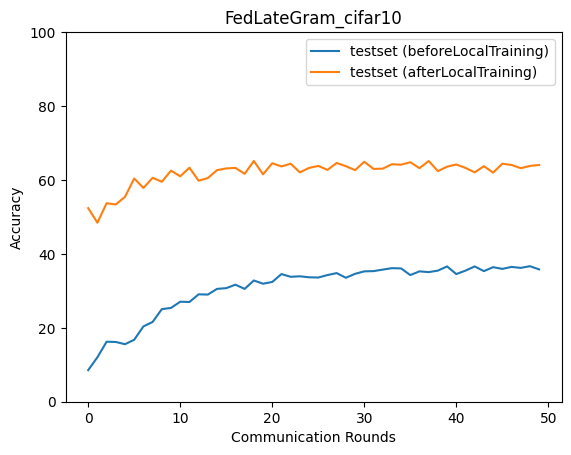

The data file committed next to this chart (first rows):
epoch, accuracy_test_before, macro_f1_test_before, macro_precision_test_before, macro_recall_test_before, accuracy_test_after, macro_f1_test_after, macro_precision_test_after, macro_recall_test_after
0, 8.55, 4.017, 5.2, 8.625, 52.37, 50.37, 52.22, 52.16
1, 12.02, 6.365, 5.307, 12.86, 48.43, 44.72, 48.55, 49.23
2, 16.23, 7.767, 5.008, 17.58, 53.71, 50.28, 55.54, 53.29
3, 16.17, 11.07, 13.67, 17.39, 53.37, 52.28, 54.1, 53.8
4, 15.56, 10.62, 20.68, 17.05, 55.44, 53.98, 57.41, 56.03
5, 16.77, 12.09, 34.37, 18.18, 60.39, 57.65, 60.82, 59.48
6, 20.37, 16.76, 30.98, 21.65, 57.85, 56.63, 60.37, 58.24
7, 21.58, 17.82, 31.26, 22.71, 60.59, 59.04, 60.2, 60.16
8, 25.05, 21.95, 35.18, 26.15, 59.52, 58.84, 59.93, 59.29
9, 25.38, 21.05, 36.22, 26.5, 62.53, 61.44, 62.16, 61.98
10, 27.05, 23.01, 39.29, 28.13, 60.99, 60.13, 60.64, 60.94
11, 26.99, 21.5, 35.37, 27.93, 63.33, 62.32, 62.8, 63.17
12, 29.06, 25.01, 36.63, 30.21, 59.79, 58.93, 60.04, 60.13
13, 28.99, 25.64, 32.18, 29.83, 60.52, 60.22, 61.79, 60.92
14, 30.53, 27.2, 34.3, 31.6, 62.66, 61.96, 62.04, 62.47
15, 30.73, 27.17, 32.59, 31.49, 63.13, 62.73, 64.31, 62.92
16, 31.66, 28.85, 36.3, 32.69, 63.26, 62.92, 63.5, 63.38
17, 30.53, 26.58, 37.07, 31.27, 61.66, 61.36, 61.69, 61.5
18, 32.8, 30.33, 40.59, 33.95, 65.13, 64.09, 64.78, 64.65
19, 31.93, 29.32, 35.79, 32.63, 61.52, 61.11, 61.62, 61.54
20, 32.4, 29.24, 39.57, 33.43, 64.53, 63.02, 62.87, 63.87
21, 34.54, 32.45, 38.2, 35.47, 63.66, 62.36, 63.27, 62.91
22, 33.8, 30.98, 38.88, 34.63, 64.4, 63.68, 63.68, 64.05
23, 33.93, 32.29, 37.95, 34.71, 62.06, 61.43, 62.01, 62.09
24, 33.67, 31.51, 38.62, 34.68, 63.26, 62.37, 62.56, 63.04
25, 33.6, 31.51, 37.62, 34.59, 63.79, 63.29, 63.45, 63.66
26, 34.27, 32.3, 37.78, 35.29, 62.73, 62.38, 63.58, 62.97
27, 34.8, 32.91, 39.69, 35.95, 64.6, 62.83, 63.65, 64.04
28, 33.53, 31.57, 36, 34.45, 63.73, 62.91, 63.46, 63.41
29, 34.6, 32.95, 36.91, 35.58, 62.66, 62.13, 62.4, 62.49
30, 35.27, 33.77, 38.93, 36.33, 64.93, 64.57, 64.61, 64.61
31, 35.34, 33.42, 39.51, 36.68, 62.99, 62.1, 62.16, 62.63
32, 35.74, 33.46, 37.83, 36.7, 63.06, 62.44, 62.46, 62.89
33, 36.14, 34.79, 38.59, 37.12, 64.26, 63.65, 63.63, 63.94
34, 36.07, 34.57, 38.43, 37.04, 64.13, 63.71, 63.74, 64.03
35, 34.27, 32.8, 37.73, 35.31, 64.8, 64.41, 64.42, 64.62
36, 35.27, 33.71, 37.06, 36.4, 63.19, 63.13, 64.44, 63.58
37, 35.07, 33.7, 36.8, 36.14, 65.13, 64.54, 64.89, 64.85
38, 35.47, 34, 37.71, 36.5, 62.39, 61.72, 61.74, 62.22
39, 36.61, 35.2, 39.02, 37.54, 63.59, 62.86, 62.89, 63.33
40, 34.54, 33.18, 37.96, 35.56, 64.2, 64.15, 64.54, 64.18
41, 35.47, 33.87, 37.26, 36.42, 63.26, 62.75, 62.76, 63.11
42, 36.61, 35.34, 38.59, 37.7, 62.06, 61.94, 62.91, 62.12
43, 35.34, 33.84, 37.63, 36.46, 63.73, 63.09, 63.31, 63.63
44, 36.41, 34.9, 37.56, 37.51, 61.99, 61.78, 62.76, 62.42
45, 35.94, 34.42, 37.6, 37.08, 64.4, 64.03, 64.2, 64.3
46, 36.47, 35.38, 37.61, 37.44, 64.06, 64.09, 64.65, 63.99
47, 36.21, 35.26, 39.01, 37.24, 63.19, 63.36, 64.16, 63.35
48, 36.67, 35.53, 38.84, 37.74, 63.79, 63.61, 63.89, 63.69
49, 35.8, 34.96, 38.15, 36.72, 64.06, 63.86, 64.22, 63.89
